pico-8 play session: hold → + tap 🅾, after a click and taps of 🅾, ❎, 🅾+❎, 🅾 in the second before t = 0

[t = 1 s] hold → ~1s, tap 🅾 ~2×
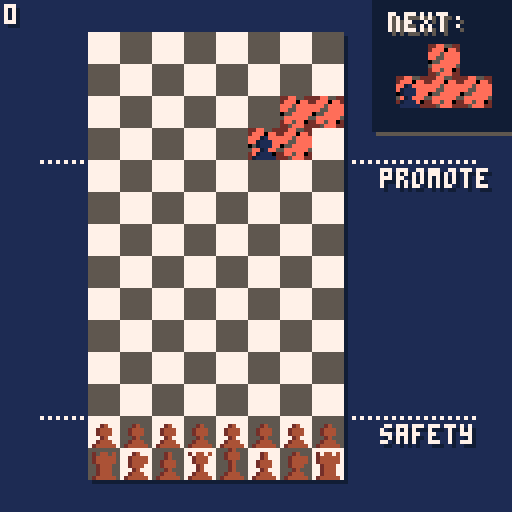
[t = 4 s] hold → ~4s, tap 🅾 ~7×
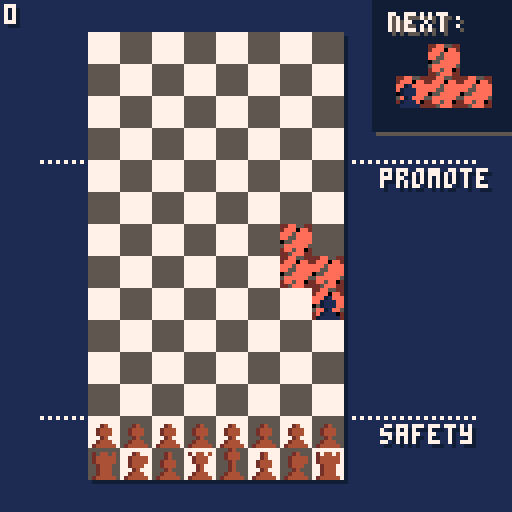
[t = 8 s] hold → ~8s, tap 🅾 ~14×
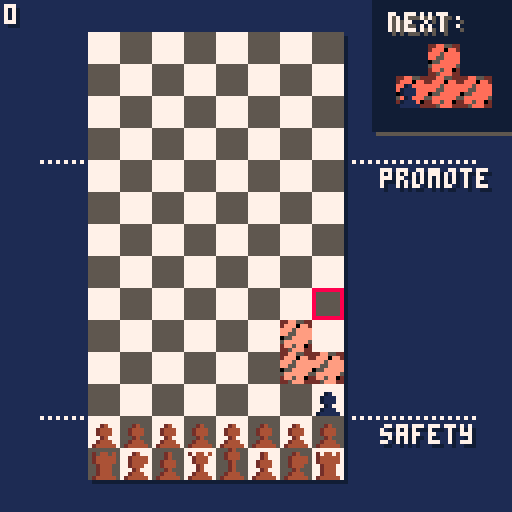

pico-8 cartridge
version 29
__lua__
-- tetrachess
-- by: ville111 (5.4.2020)
-- ver 1.0.2

input_❎ = false
input_❎_last_frame = false
input_🅾️ = false
input_⬅️ = false
input_⬅️_last_frame = false
input_➡️ = false
input_➡️_last_frame = false
input_⬆️ = false
input_⬆️_last_frame = false
input_⬇️ = false

grid_height = 16
grid_width = 8
grid_offset_x = -7+(128-8*grid_width)/3
grid = {}
current_tetrimino = {}

soft_drop = false
hard_dropping = false
timer = 0
freeze_frames = 0

move_interval = 4
freeze_delay = 0
max_freeze_delay = 20
fall_interval = 20

phase = "tetris"

king_alive = true
game_over = false

moved_piece = 0
start_x = -1
start_y = -1
target_x = -1
target_y = -1
animation_frames = 0
max_animation_frames = 15
max_freeze_frames = 15

enemy_movement_delay = 0
max_enemy_movement_delay = 20

line_numbers = {}

--pieces
-- 2 = pawn (sotilas)
-- 3 = knight (ratsu)
-- 4 = bishop (lahetti)
-- 5 = rook (torni)
-- 6 = king (kuningas)
-- 7 = queen (kuningatar)

selected_piece = {-1, -1}
reticle = {4, 11}
score = 0
promote_selection = 1
hiscore = 0
move_cooldown = 0

rubble = {}
rubble_counter = 0

bag = {}
second_bag = {}

function _init()
	cartdata("ville111_tetrachess")
	hiscore = dget(0)
	pal(14, 128+4, 1)
	pal(15, 128+1, 1)
	pal(13, 0, 1)
	pal(11, 128+14, 1)
	pal(12, 128+15, 1)
	for i=1,grid_width do
		grid[i] = {}
		for j=1,grid_height do
			--if((j%2==0 and i%2!=0) or (j%2!=0 and i%2==0)) then
				grid[i][j] = 0
			--else
			--	grid[i][j] = 1
			--end
		end
		
		--t = rnd({1,2,3,4,5,6,7})
		--e = rnd({8,9,10,11,12,13})
		--current_tetrimino = new_tetrimino(4, 3, t, e)
		
		bag = new_bag()
		second_bag = new_bag()
		current_tetrimino = bag[1]
	
	end
	
	-- 2 = pawn (sotilas)
	-- 3 = knight (ratsu)
	-- 4 = bishop (lahetti)
	-- 5 = rook (torni)
	-- 6 = king (kuningas)
	-- 7 = queen (kuningatar)
	for i=1,8 do
		grid[i][15] = 2
	end
	grid[1][16] = 5
	grid[2][16] = 3
	grid[3][16] = 4
	grid[4][16] = 7
	grid[5][16] = 6
	grid[6][16] = 4
	grid[7][16] = 3
	grid[8][16] = 5
	
	start_game = false
	
	selected_piece = {-1, -1}
	reticle = {4, 11}
	score = 0
	promote_selection = 1
	freeze_delay = max_freeze_delay	
	ghost_image = {-1, -1, 0}
end

function _update()	
	handle_inputs()
	if(freeze_frames > 0) then
		freeze_frames -= 1
		return
	end
	
	if(start_game == false) then
		if(btn(🅾️) and input_❎_last_frame == false) then
			start_game = true
		end
		return
	end
	
	if(game_over) then
		if(btn(❎)) then
			input_❎_last_frame = true
			reset_game()
		end
		return
	end
	
	update_rubble()
	
	if(phase == "tetris") then
		timer += 1
	
		if(btnp(⬅️)) then
			move_tetrimino(current_tetrimino, -1, 0)
			move_cooldown = 4
		elseif(input_⬅️) then
			if(move_cooldown > 0) then
				move_cooldown -= 1
			end
			if(move_cooldown == 0) then
				move_current_tetrimino(-1, 0)
			end
		end
		if(btnp(➡️)) then
			move_tetrimino(current_tetrimino, 1, 0)
			move_cooldown = 4
		elseif(input_➡️) then
			if(move_cooldown > 0) then
				move_cooldown -= 1
			end
			if(move_cooldown == 0) then
				move_current_tetrimino(1, 0)
			end
		end
		
		if(btnp(❎)) then
			rotate(-0.25)
		end
		if(btnp(🅾️)) then
			rotate(0.25)	
		end
		
		if(input_⬇️) then
			soft_drop = true
		else
			soft_drop = false
		end
		
		if(input_⬆️) then
			hard_drop()
			freeze_delay = 0
		end
		
		if(timer%fall_interval == 0 or (soft_drop == true)) then
			fall_tetrimino()
		end
		
		if(check_grounded()) then
			if(freeze_delay <= 0) then
				freeze_tetrimino()
				del(bag, bag[1])
				if(#bag == 0) then
					bag = second_bag
					second_bag = {}
				end
				current_tetrimino = bag[1]
				
				--t = rnd({1,2,3,4,5,6,7})
				--e = rnd({8,9,10,11,12,13})
				--current_tetrimino = new_tetrimino(4, 2, t, e)
				freeze_delay = max_freeze_delay
			else
				freeze_delay -= 1
			end
		end
		
		if(#bag == 3 and #second_bag == 0) then
			second_bag = new_bag()
		end
		delete_lines()
		
	elseif(phase == "chess") then
		if(btnp(➡️) and reticle[1] < grid_width) then
			reticle = {reticle[1]+1, reticle[2]}
		elseif(btnp(⬅️) and reticle[1] > 1) then
			reticle = {reticle[1]-1, reticle[2]}
		end
		if(btnp(⬇️) and reticle[2] < grid_height) then
			reticle = {reticle[1], reticle[2]+1}
		elseif(btnp(⬆️) and reticle[2] > 3) then
			reticle = {reticle[1], reticle[2]-1}
		end
		
		if(btnp(❎) and grid[reticle[1]][reticle[2]] >= 2 and grid[reticle[1]][reticle[2]] <= 7) then
			selected_piece = {reticle[1], reticle[2]}
		end
		if(selected_piece[1] != -1 and btnp(❎)) then
			move_chess_piece()
			enemy_movement_delay = max_enemy_movement_delay
		end
	elseif(phase == "promote") then
		if(btnp(⬆️) and promote_selection > 1) then
				promote_selection -= 1
		end
		if(btnp(⬇️) and promote_selection < 5) then
				promote_selection += 1
		end
		if(btnp(❎)) then
			-- the promotion
			grid[selected_piece[1]][selected_piece[2]] = promote_selection + 2
			phase = "enemy"
			enemy_movement_delay = max_enemy_movement_delay
			promote_selection = 1
			selected_piece = {-1, -1}
			_draw()
			freeze_frames = 15
		end
	elseif(phase == "enemy") then
		if(enemy_movement_delay > 0) then
			enemy_movement_delay -= 1
			return
		end
		enemy_movement()
		phase = "tetris"
	end
	
	loop_over_pieces()
	--update_rubble()
end

function _draw()
	if(freeze_frames > 0 and animation_frames == 0) then
		return
	end
	cls(1)
	
	
	if(start_game == true) then
		--safety line
		fillp(▥)
		color(7)
		line(10, 104, 118, 104, 7)
		line(10, 40, 118, 40, 7)
		fillp()
		print("promote", 96, 43, 15)
		print("promote", 95, 42, 7)
		print("safety", 96, 107, 15)
		print("safety", 95, 106, 7)
	end
	
	-- draw grid and pieces
	rect(grid_offset_x+9, 9, grid_offset_x+72, 120, 15)
	for i=1,grid_width do
		for j=3,grid_height do
			if((j%2==0 and i%2!=0) or (j%2!=0 and i%2==0)) then
				spr(0, grid_offset_x+i*8, j*8-16)
				--if(phase == "chess" and selected_piece[1]!=-1) then
				--	spr(32, grid_offset_x+i*8, j*8-16)
				--end
			else
				spr(1, grid_offset_x+i*8, j*8-16)
			end
			
			if(ghost_image[1] != -1 or ghost_image[2] != -1) then
				spr(ghost_image[3], grid_offset_x+ghost_image[1]*8, ghost_image[2]*8-16)
			end
			
			if(grid[i][j] != 0 and ((i!=target_x or j!=target_y) or animation_frames <= 0)) then
				spr(grid[i][j], grid_offset_x+i*8, j*8-16)
			end
		end
	end
	
	--print("next", 59, 57, 12)
		--ircfill(104, 18, 12, 6)
		--circ(104, 18, 12, 5)
		
		rectfill(94, 1, 129, 33, 5)
		rectfill(93, 0, 128, 32, 15)
		print("next: ", 98, 4, 5)
		print("next: ", 97, 3, 7)
		if(phase == "chess") then
			copy = copy_tetrimino(current_tetrimino)
		else
			if(#bag > 1) then
			copy = copy_tetrimino(bag[2])
			else
			 copy = copy_tetrimino(second_bag[1])
			end
		end
		for i=1,4 do
			--pset(36+2*current_tetrimino[i][1], 10+2*(current_tetrimino[i][2]-3), 13)
			--rectfill(102+5*(copy[i][1]-copy[5][1]), 32+5*(copy[i][2]-copy[5][2]-3), 102+5*(copy[i][1]-copy[5][1])+4, 32+5*(copy[i][2]-copy[5][2]-3)+4, copy.col)
			spr(15, 107+8*(copy[i][1]-copy[5][1]), 19+8*(copy[i][2]-copy[5][2]))
			spr(copy.enemy_piece[3], 106+8*(copy.enemy_piece[1]-copy[5][1]), 19+8*(copy.enemy_piece[2]-copy[5][2]))
		
		end
		
		--circfill(104, 46, 12, 6)
		--circ(104, 46, 12, 5)
		--[[
		if(#bag >= 3) then
			copy = copy_tetrimino(bag[3])
		elseif(#bag >= 2) then
			copy = copy_tetrimino(second_bag[1])
		elseif(#bag == 1) then
			copy = copy_tetrimino(second_bag[2])
		end
		
		for i=1,4 do
			--pset(36+2*current_tetrimino[i][1], 10+2*(current_tetrimino[i][2]-3), 13)
			--rectfill(102+5*(copy[i][1]-copy[5][1]), 60+5*(copy[i][2]-copy[5][2]-3), 102+5*(copy[i][1]-copy[5][1])+4, 60+5*(copy[i][2]-copy[5][2]-3)+4, copy.col)
			spr(15, 80+8*copy[i][1], 10+8*copy[i][2])
		end
		]]--
	
	if(freeze_frames > 0 and #line_numbers > 0) then
		h = freeze_frames/max_freeze_frames
		for i=1,#line_numbers do
			rectfill(grid_offset_x+8, 8*(line_numbers[i])-12-4*h, grid_offset_x+72, 8*(line_numbers[i])-12+4*h, 6)
		end
	elseif(freeze_frames == 0) then
		line_numbers = {}
	end	
	
	if(animation_frames > 0) then
		animation_frames -= 1
		dx = 8*(target_x-start_x)
		dy = 8*(target_y-start_y)
		
		a_minus = max_animation_frames - animation_frames
		
		--fillp(▒)
		ovalfill(grid_offset_x+(start_x+0.5)*8+((max_animation_frames-animation_frames)/max_animation_frames)*dx - 3, (start_y-1.5)*8+((max_animation_frames-animation_frames)/max_animation_frames)*dy -1.5, grid_offset_x+(start_x+0.5)*8+((max_animation_frames-animation_frames)/max_animation_frames)*dx + 3, (start_y-1.5)*8+((max_animation_frames-animation_frames)/max_animation_frames)*dy + 1.5, 1)
		
		--fillp()
		spr(moved_piece, grid_offset_x+start_x*8+((max_animation_frames-animation_frames)/max_animation_frames)*dx, (start_y-2)*8+((max_animation_frames-animation_frames)/max_animation_frames)*dy + (animation_frames - max_animation_frames/2)*(animation_frames - max_animation_frames/2)/4 - max_animation_frames)
		
		if(animation_frames == 1 and (start_x != -1 or start_y != -1)) then
			sfx(0)
		end
	else
		ghost_image = {-1, -1, 0}
		start_x = -1
		start_y = -1
		target_x = -1
		target_y = -1
		moved_piece = 0
	end
	
	if(start_game == true) then
		print(score, 2, 2, 15)
		print(score, 1, 1, 7)
	end
	
	if(freeze_frames > 0) then
		return
	end
	
	for i=1,#rubble do
		if(rubble[i].delay == 0) then
			spr(rubble[i].rubble_type, rubble[i].x, rubble[i].y)
		end
	end
	
	if(start_game == false) then
		rectfill(22, 30, 85, 92, 0)
		print("tetrachess", 34, 41, 5)
		print("tetrachess", 33, 40, 7)
		print("press 🅾️ to", 31, 60, 7)
		print("start game", 31, 66, 7)
		
		print("hiscore: "..hiscore, 31, 80)
		
		print("by: ville111", 2, 122)
		print("1.0.2", 108, 122)
		return
	end
	
	
	if(phase == "tetris") then
		-- draw falling tetrimino
		for i=1,4 do
			spr(15, grid_offset_x+8*current_tetrimino[i][1], 8*current_tetrimino[i][2]-16)
			--rect(grid_offset_x+8*current_tetrimino[i][1], 8*(current_tetrimino[i][2]), 8+grid_offset_x+8*current_tetrimino[i][1], 8+8*(current_tetrimino[i][2]), 10)
			spr(current_tetrimino.enemy_piece[3], grid_offset_x+8*current_tetrimino.enemy_piece[1], 8*current_tetrimino.enemy_piece[2]-16)
		end
	
	elseif(phase == "chess") then
		spr(16, grid_offset_x+8*reticle[1], 8*reticle[2]-16)
		
		spr(17, grid_offset_x+8*selected_piece[1], 8*selected_piece[2]-16)
	elseif(phase == "promote") then
		rectfill(50, 30, 80, 100, 0)
		print("promote", 52, 33, 7)
		for i=1,5 do
			spr(2+i, 60, 33+i*9)
		end
		rect(59, 33+promote_selection*9, 68, 41+promote_selection*9, 7)
	end
	
	if(game_over) then
		rectfill(22, 30, 85, 80, 0)
		print("game over", 35, 34, 7)
		print("press ❎ to", 31, 46, 7)
		print("continue", 31, 53, 7)
		
		print("hiscore: "..hiscore, 31, 66)
	end
	
	
	--print(score, 2, 2, 15)
	--print(score, 1, 1, 7)
	
	
	
	--print(current_tetrimino.enemy_piece[3], 10, 100)
	::end_of_draw::
end

function reset_game()
	king_alive = true
	game_over = false
	phase = "tetris"
	hiscore = dget(0)
	grid = {}
	for i=1,grid_width do
		grid[i] = {}
		for j=1,grid_height do
				grid[i][j] = 0
		end
		
		t = rnd({1,2,3,4,5,6,7})
		e = rnd({8,9,10,11,12,13})
		current_tetrimino = new_tetrimino(4, 3, t, e)
		
	end
	
	for i=1,8 do
		grid[i][15] = 2
	end
	grid[1][16] = 5
	grid[2][16] = 3
	grid[3][16] = 4
	grid[4][16] = 7
	grid[5][16] = 6
	grid[6][16] = 4
	grid[7][16] = 3
	grid[8][16] = 5
	
	start_game = false
	
	selected_piece = {-1, -1}
	reticle = {4, 11}
	score = 0
	promote_selection = 1
	freeze_delay = max_freeze_delay	
end

function restart_game()
	reset_game()
	start_game = true
end

menuitem(1, "restart", restart_game)
-->8
-- tetris logic
function new_bag()
	local temp_bag = {}
	available_pieces = {8, 8, 9, 10, 11, 12, 13}
	available_numbers = {1, 2, 3, 4, 5, 6, 7}
	for j=1,7 do
		nmb = rnd(available_numbers)
		pc = rnd(available_pieces)
		del(available_numbers, nmb)
		del(available_pieces, pc)
		--e = rnd({8,9,10,11,12,13})
		temp_bag[j] = new_tetrimino(4, 2, nmb, pc)
	end
	return temp_bag
end

function new_tetrimino(x, y, t, e)
	-- rng stuff
	local tetr_type = t
	local tetrimino = {}
	
	if(tetr_type == 1) then
		-- o
		tetrimino = {
	  {x, y},
	  {x+1, y},
	  {x, y+1},
	  {x+1, y+1},
	  {x+0.5, y+0.5},
	  tetr_type = 1,
	  enemy_piece = {x, y, e} //position x, y and finally the enemy type
	  } 
	elseif(tetr_type == 2) then
		-- i
		tetrimino = {
		 {x, y},
	  {x+1, y},
	  {x+2, y},
	  {x+3, y},
	  {x+1.5, y},
	  tetr_type = 2,
	  enemy_piece = {x, y, e} //position x, y and finally the enemy type
	  }
	elseif(tetr_type == 3) then
		-- s
		tetrimino = {
		 {x, y},
	  {x+1, y},
	  {x, y+1},
	  {x-1, y+1},
	  {x, y+0.5},
	  tetr_type = 3,
	  enemy_piece = {x, y, e} //position x, y and finally the enemy type
	  }
	elseif(tetr_type == 4) then
		-- z
		tetrimino = {
		 {x, y},
	  {x-1, y},
	  {x, y+1},
	  {x+1, y+1},
	  {x, y+0.5},
	  tetr_type = 4,
	  enemy_piece = {x, y, e} //position x, y and finally the enemy type
	  }
	elseif(tetr_type == 5) then
		-- t
		tetrimino = {
		 {x, y},
	  {x+1, y},
	  {x-1, y},
	  {x, y-1},
	  {x, y},
	  tetr_type = 5,
	  enemy_piece = {x, y, e} //position x, y and finally the enemy type
	  }
	elseif(tetr_type == 6) then
		-- l
		tetrimino = {
		 {x, y},
	  {x-1, y},
	  {x+1, y},
	  {x+1, y-1},
	  {x, y},
	  tetr_type = 6,
	  enemy_piece = {x, y, e} //position x, y and finally the enemy type
	  }
	elseif(tetr_type == 7) then
		-- j
		tetrimino = {
		 {x, y},
	  {x-1, y},
	  {x+1, y},
	  {x-1, y-1},
	  {x, y},
	  tetr_type = 7,
	  enemy_piece = {x, y, e} //position x, y and finally the enemy type
	  }
	end
	
	local tr = copy_tetrimino(tetrimino)
	tetrimino.enemy_piece = rnd({tr[1], tr[2], tr[3], tr[4]})
	tetrimino.enemy_piece[3] = e
	
	return tetrimino
end

function rotate(angle)
	if(current_tetrimino.tetr_type == 1) then
		local px = current_tetrimino[5][1]
		local py = current_tetrimino[5][2]
		current_tetrimino.enemy_piece = {round((current_tetrimino.enemy_piece[1]-px)*cos(angle)-(current_tetrimino.enemy_piece[2]-py)*sin(angle)+px), round((current_tetrimino.enemy_piece[1]-px)*sin(angle)+(current_tetrimino.enemy_piece[2]-py)*cos(angle)+py), current_tetrimino.enemy_piece[3]}
		return
	end
	
	local temp = {{0, 0}, {0, 0}, {0, 0}, {0, 0}, {0, 0}}
	local px = current_tetrimino[5][1]
	local py = current_tetrimino[5][2]
	
	for i=1,5 do
	 x = current_tetrimino[i][1]-px
	 y = current_tetrimino[i][2]-py
		
		temp[i][1] = round(x*cos(angle)-y*sin(angle)+px)
		temp[i][2] = round(x*sin(angle)+y*cos(angle)+py)
	end
		
	temp.tetr_type = current_tetrimino.tetr_type
	temp.enemy_piece = {round((current_tetrimino.enemy_piece[1]-px)*cos(angle)-(current_tetrimino.enemy_piece[2]-py)*sin(angle)+px), round((current_tetrimino.enemy_piece[1]-px)*sin(angle)+(current_tetrimino.enemy_piece[2]-py)*cos(angle)+py), current_tetrimino.enemy_piece[3]}
	
	
	intersects = check_intersection(temp)
	
	if(intersects == false) then
		current_tetrimino = temp
	elseif(intersects) then
		-- try if moving the piece left or right works
		copy = copy_tetrimino(temp)
		move_tetrimino(copy, -1, 0)
		inters = check_intersection(copy)
		if(inters == false) then
			current_tetrimino = copy
		elseif(inters == true) then
			copy = copy_tetrimino(temp)
			move_tetrimino(copy, 1, 0)
			inters = check_intersection(copy)
			if(inters == false) then
				current_tetrimino = copy
			elseif(inters == true) then
				copy = copy_tetrimino(temp)
				move_tetrimino(copy, -1, 1)
				inters = check_intersection(copy)
				if(inters == false) then
					current_tetrimino = copy
				elseif(inters == true) then
					copy = copy_tetrimino(temp)
					move_tetrimino(copy, 0, 1)
					inters = check_intersection(copy)
					if(inters == false) then
						current_tetrimino = copy
					elseif(inters == true) then
						copy = copy_tetrimino(temp)
						move_tetrimino(copy, 1, 1)
						inters = check_intersection(copy)
						if(inters == false) then
							current_tetrimino = copy
						elseif(inters == true) then
							copy = copy_tetrimino(temp)
							move_tetrimino(copy, -2, 0)
							inters = check_intersection(copy)
							if(inters == false) then
								current_tetrimino = copy
							elseif(inters == true) then
								copy = copy_tetrimino(temp)
								move_tetrimino(copy, 2, 0)
								inters = check_intersection(copy)
								if(inters == false) then
									current_tetrimino = copy
								end
							end
						end
					end
				end
			end
		end
	end
end

function round(x) 
	return flr(x+0.5)
end

function freeze_tetrimino()
	for i=1,4 do
		if(current_tetrimino[i][1]!=current_tetrimino.enemy_piece[1] or current_tetrimino[i][2]!=current_tetrimino.enemy_piece[2]) then
			grid[current_tetrimino[i][1]][current_tetrimino[i][2]] = 14
		else
			grid[current_tetrimino[i][1]][current_tetrimino[i][2]] = current_tetrimino.enemy_piece[3]
		end
	end
	
	phase = "chess"
end

function check_grounded()
	grounded = false
	
	for i=1,4 do
		if(current_tetrimino[i][2]+1 > grid_height or grid[current_tetrimino[i][1]][current_tetrimino[i][2]+1] != 0) then
			grounded = true
		end
	end
	return grounded
end

function move_current_tetrimino(dx, dy)
	allow_move = true
	
	if(soft_drop == false and hard_dropping == false and timer%move_interval != 0) then
		return false
	end
	
	for i=1,4 do
		if(current_tetrimino[i][1]+dx <= 0 or current_tetrimino[i][1]+dx > grid_width or current_tetrimino[i][2]+dy > grid_height or grid[current_tetrimino[i][1]+dx][current_tetrimino[i][2]+dy] != 0) then
			allow_move = false
		end
	end
	
	if(allow_move) then
		for i=1,5 do
			current_tetrimino[i][1] += dx
			current_tetrimino[i][2] += dy
		end
		current_tetrimino.enemy_piece[1] += dx
		current_tetrimino.enemy_piece[2] += dy
		
	end
	
	return allow_move
end

function move_tetrimino(tetr, dx, dy)
	allow_move = true
	
	for i=1,4 do
		if(tetr[i][1]+dx <= 0 or tetr[i][1]+dx > grid_width or tetr[i][2]+dy > grid_height or grid[tetr[i][1]+dx][tetr[i][2]+dy] != 0) then
			allow_move = false
		end
	end
	
	if(allow_move) then
		for i=1,5 do
			tetr[i][1] += dx
			tetr[i][2] += dy
		end
		tetr.enemy_piece[1] += dx
		tetr.enemy_piece[2] += dy
	end
	
	return allow_move
end

function copy_tetrimino(tetr)
	-- make a copy of tetrimino
	temp = {}
	for i=1,5 do
		k1 = tetr[i][1]
		k2 = tetr[i][2]
	 temp[i] = {k1, k2}
	end
	
	temp.tetr_type = tetr.tetr_type
	temp.enemy_piece = {tetr.enemy_piece[1],tetr.enemy_piece[2],tetr.enemy_piece[3]} 
	
	return temp
end

function check_intersection(tetr)
	intersects = false
	for i=1,4 do
	 if(tetr[i][1] > 0 and tetr[i][1] <= grid_width and tetr[i][2] <= grid_height) then
	 	if(grid[tetr[i][1]][tetr[i][2]] != 0) then
				intersects = true
			end
	 else
	 	intersects = true
	 end
	end
	
	return intersects
end

--[[
function reset_position(tetr, x, y)
	e = tetr.enemy_piece[3]

	if(tetr.tetr_type == 1) then
		-- o
		tetr = {
	  {x, y},
	  {x+1, y},
	  {x, y+1},
	  {x+1, y+1},
	  {x+0.5, y+0.5},
	  tetr_type = 1,
	  enemy_piece = {x, y, e} //position x, y and finally the enemy type
	  }
	elseif(tetr.tetr_type == 2) then
		-- i
		tetr = {
		 {x, y},
	  {x+1, y},
	  {x+2, y},
	  {x+3, y},
	  {x+1.5, y},
	  tetr_type = 2,
	  enemy_piece = {x, y, e} //position x, y and finally the enemy type
	  }
	elseif(tetr.tetr_type == 3) then
		-- s
		tetr = {
		 {x, y},
	  {x+1, y},
	  {x, y+1},
	  {x-1, y+1},
	  {x, y+0.5},
	  tetr_type = 3,
	  enemy_piece = {x, y, e} //position x, y and finally the enemy type
	  }
	elseif(tetr.tetr_type == 4) then
		-- z
		tetr = {
		 {x, y},
	  {x-1, y},
	  {x, y+1},
	  {x+1, y+1},
	  {x, y+0.5},
	  tetr_type = 4,
	  enemy_piece = {x, y, e} //position x, y and finally the enemy type
	  }
	elseif(tetr.tetr_type == 5) then
		-- t
		tetr = {
		 {x, y},
	  {x+1, y},
	  {x-1, y},
	  {x, y-1},
	  {x, y},
	  tetr_type = 5,
	  enemy_piece = {x, y, e} //position x, y and finally the enemy type
	  }
	elseif(tetr.tetr_type == 6) then
		-- l
		tetr = {
		 {x, y},
	  {x-1, y},
	  {x+1, y},
	  {x+1, y-1},
	  {x, y},
	  tetr_type = 6,
	  enemy_piece = {x, y, e} //position x, y and finally the enemy type
	  }
	elseif(tetr.tetr_type == 7) then
		-- j
		tetr = {
		 {x, y},
	  {x-1, y},
	  {x+1, y},
	  {x-1, y-1},
	  {x, y},
	  tetr_type = 7,
	  enemy_piece = {x, y, e} //position x, y and finally the enemy type
	  }
	end
	
	return tetr
end
]]--

function fall_tetrimino()
	allow_move = true
	
	for i=1,4 do
		if(current_tetrimino[i][2]+1 > grid_height or grid[current_tetrimino[i][1]][current_tetrimino[i][2]+1] != 0) then
			allow_move = false
		end
	end
	
	if(allow_move) then
		for i=1,5 do
			current_tetrimino[i][2] += 1
		end
		current_tetrimino.enemy_piece[2] += 1
	end
	
	return allow_move
end

function delete_lines()
	lines_deleted = 0
	line_numbers = {}
	
	for j=3,grid_height-2 do
		all_slots_taken = true
		for i=1,grid_width do
			if(grid[i][j]==0) then
				all_slots_taken = false
				break 
			end
		end
		if(all_slots_taken) then
			delete_line(j, true)
			lines_deleted += 1
		end
	end
	
	--for i=1,#line_numbers do
	--	rectfill(grid_offset_x+8, 8*(line_numbers[i])-16, grid_offset_x+72, 8*(line_numbers[i])-8, 6)
	--	freeze_frames = 15
	--	_draw()
	--end
end

function delete_line(j, woosh)
	add(line_numbers, j)
	chess_score = 0
	
	for i=1,grid_width do
		if(grid[i][j] == 8) then
			chess_score += 1
		elseif(grid[i][j] == 9) then
			chess_score += 2
		elseif(grid[i][j] == 10) then
			chess_score += 3
		elseif(grid[i][j] == 11) then
			chess_score += 3
		elseif(grid[i][j] == 12) then
			chess_score += 4
		elseif(grid[i][j] == 13) then
			chess_score += 4
		end
		grid[i][j] = 0
	end
	
	for i=1,grid_width do
		for k=j,3,-1 do
			grid[i][k] = grid[i][k-1]
		end
	end
	
	if(woosh == true) then
		freeze_frames = 15
		animation_frames = 15
		h = freeze_frames/max_freeze_frames
		rectfill(grid_offset_x+8, 8*(j)-12-4*h, grid_offset_x+72, 8*(j)-12+4*h, 6)
		sfx(1)
	end
	
	score += chess_score
end

-->8
function handle_inputs()
	-- input handling
	if(btn(❎) or btnp(❎)) then
		input_❎ = true
		if(input_❎_last_frame == true) then
			input_❎ = false
		end
		input_❎_last_frame = true
	else
		input_❎ = false
		if(input_❎_last_frame == true) then
			input_❎_last_frame = false
		end
	end
	if(btn(🅾️) or btnp(🅾️)) then
		input_🅾️ = true
		if(input_🅾️_last_frame == true) then
			input_🅾️ = false
		end
		input_🅾️_last_frame = true
	else
		input_🅾️ = false
		if(input_🅾️_last_frame == true) then
			input_🅾️_last_frame = false
		end
	end

	if(btn(⬅️)) then
		input_⬅️ = true
	else
		input_⬅️ = false
	end
	if(btn(➡️)) then
		input_➡️ = true
	else
		input_➡️ = false
	end

	if(btn(⬆️)) then
		input_⬆️ = true
		if(input_⬆️_last_frame == true) then
			input_⬆️ = false
		end
		input_⬆️_last_frame = true
	else
		input_⬆️ = false
		if(input_⬆️_last_frame == true) then
			input_⬆️_last_frame = false
		end
	end
	if(btn(⬇️)) then
		input_⬇️ = true
	else
		input_⬇️ = false
	end
end

function hard_drop()
 hard_dropping = true
	moved = true
	while(moved == true) do
		moved = move_current_tetrimino(0, 1)
	end
	hard_dropping = false
	_draw()
end
-->8
-- chess logic

function move_chess_piece()	
	local piece = grid[selected_piece[1]][selected_piece[2]]
	local eating = true
	local legal_move = true
	local sp = selected_piece
	local val = grid[reticle[1]][reticle[2]]
	if(piece < 2 or piece > 7) then
		return
	end

	if(val < 8 or val > 14) then
		eating = false -- move is used for moving only
	end
	
	move = false
	
	if(piece == 2) then
		if(selected_piece[2] == 15) then
			if(eating and (reticle[1] == sp[1]-1 or reticle[1] == sp[1]+1) and reticle[2] == sp[2]-1) then
				move = true
			elseif(eating == false and reticle[1] == sp[1] and (reticle[2] == sp[2] - 1 or reticle[2] == sp[2] - 2) and grid[reticle[1]][reticle[2]] == 0) then
				move = true
			end
		else
			if(eating and (reticle[1] == sp[1]-1 or reticle[1] == sp[1]+1) and reticle[2] == sp[2]-1) then
				move = true
			elseif(eating == false and reticle[1] == sp[1] and reticle[2] == sp[2] - 1 and grid[reticle[1]][reticle[2]] == 0) then
				move = true
			end
		end
	elseif(piece == 3) then
		if((reticle[1] == sp[1]-1 and reticle[2] == sp[2]-2)
		or (reticle[1] == sp[1]+1 and reticle[2] == sp[2]-2)
		or (reticle[1] == sp[1]-2 and reticle[2] == sp[2]-1)
		or (reticle[1] == sp[1]+2 and reticle[2] == sp[2]-1)
		or (reticle[1] == sp[1]+1 and reticle[2] == sp[2]+2)
		or (reticle[1] == sp[1]-1 and reticle[2] == sp[2]+2)
		or (reticle[1] == sp[1]+2 and reticle[2] == sp[2]+1)
		or (reticle[1] == sp[1]-2 and reticle[2] == sp[2]+1)) then
			
			if((val >= 8 and val <= 14) or val == 0) then
				move = true
			end
		end
	elseif(piece == 4) then
		if((reticle[1] == sp[1] and reticle[2] == sp[2]) or abs(reticle[1]-sp[1]) != abs(reticle[2]-sp[2])) then
			return
		end
		free = true
		
		for i=1,abs(reticle[1]-sp[1])-1 do
			local val2 = grid[sp[1]+i*sgn(reticle[1]-sp[1])][sp[2]+i*sgn(reticle[2]-sp[2])]
			if(val2 != 0) then
				free = false
			end
		end
		
		if(free == true and (eating == true or val == 0)) then
			move = true
		end
	elseif(piece == 5) then
		if((reticle[1] == sp[1] and reticle[2] == sp[2]) or (abs(reticle[1]-sp[1]) != 0 and abs(reticle[2]-sp[2])!=0)) then
			return
		end
		free = true
		
		if(reticle[1]-sp[1] != 0) then
			for i=1,abs(reticle[1]-sp[1])-1 do
				local val2 = grid[sp[1]+i*sgn(reticle[1]-sp[1])][sp[2]]
				if(val2 != 0) then
					free = false
				end
			end
		elseif(reticle[2]-sp[2] != 0) then
			for i=1,abs(reticle[2]-sp[2])-1 do
				local val2 = grid[sp[1]][sp[2]+i*sgn(reticle[2]-sp[2])]
				if(val2 != 0) then
					free = false
				end
			end
		end
		
		if(free == true and (eating == true or val == 0)) then
			move = true
		end
	elseif(piece == 6) then
	 if(reticle[1] == sp[1] and reticle[2] == sp[2]-1)
	 or(reticle[1] == sp[1]-1 and reticle[2] == sp[2]-1)
		or(reticle[1] == sp[1]+1 and reticle[2] == sp[2]-1)
		or(reticle[1] == sp[1]-1 and reticle[2] == sp[2])
		or(reticle[1] == sp[1]+1 and reticle[2] == sp[2])
		or(reticle[1] == sp[1] and reticle[2] == sp[2]+1)
	 or(reticle[1] == sp[1]-1 and reticle[2] == sp[2]+1)
		or(reticle[1] == sp[1]+1 and reticle[2] == sp[2]+1) then
			if((val >= 8 and val <= 14) or val==0) then
				move = true
			end
		end
	elseif(piece == 7) then
		if(reticle[1] == sp[1] and reticle[2] == sp[2]) then
			return
		end
		
		free = true
		
		if(reticle[1]-sp[1] != 0 and (reticle[2]-sp[2] == 0)) then
			for i=1,abs(reticle[1]-sp[1])-1 do
				local val2 = grid[sp[1]+i*sgn(reticle[1]-sp[1])][sp[2]]
				if(val2 != 0) then
					free = false
				end
			end
		elseif(reticle[2]-sp[2] != 0 and (reticle[1]-sp[1] == 0)) then
			for i=1,abs(reticle[2]-sp[2])-1 do
				local val3 = grid[sp[1]][sp[2]+i*sgn(reticle[2]-sp[2])]
				if(val3 != 0) then
					free = false
				end
			end
		elseif(abs(reticle[1]-sp[1]) == abs(reticle[2]-sp[2])) then
			for i=1,abs(reticle[1]-sp[1])-1 do
				local val4 = grid[sp[1]+i*sgn(reticle[1]-sp[1])][sp[2]+i*sgn(reticle[2]-sp[2])]
				if(val4 != 0) then
					free = false
				end
			end
		else
			free = false
		end
		
		if(free == true and (eating == true or val == 0)) then
			move = true
		end
	end
	
	if(move == true) then
		grid[selected_piece[1]][selected_piece[2]] = 0
		grid[reticle[1]][reticle[2]] = piece
		
		animation_frames = max_animation_frames
		start_x = selected_piece[1]
		start_y = selected_piece[2]
		target_x = reticle[1]
		target_y = reticle[2]
		moved_piece = piece
		
		if(eating == true) then
			for i=1,4 do
				if(val == 14) then
					new_rubble(grid_offset_x+reticle[1]*8, reticle[2]*8-16, "ground", 0)
				else
					new_rubble(grid_offset_x+reticle[1]*8, reticle[2]*8-16, "enemy", 0)			
				end
			end
			ghost_image = {reticle[1], reticle[2], val}
	
			if(val == 8) then
				score += 1
			elseif(val == 9) then
				score += 2
			elseif(val == 10) then
				score += 3
			elseif(val == 11) then
				score += 3
			elseif(val == 12) then
				score += 4
			elseif(val == 13) then
				score += 4
			end
		end	
		
		delete_lines()
		if(piece == 2 and reticle[2] < 7) then
			phase = "promote"
			selected_piece = {reticle[1], reticle[2]}
		else
			phase = "enemy"
			selected_piece = {-1, -1}
			_draw()
			freeze_frames = 15
		end
	end
end

function loop_over_pieces()
	king_alive = false
	top_rows_free = true
	first_piece_found = false
	first_piece_line = 15
	
	for j=2,grid_height do
	 if(first_piece_found and j > first_piece_line) then
	 	all_empty = true 
	 end
	 
		for i=1,grid_width do
			if(grid[i][j] == 6) then
				king_alive = true
			end
			if(j == 2 and grid[i][j] != 0) then
				game_over = true
				if(score > hiscore) then
					hiscore = score
					dset(0, score)
				end
			end
			
			if(grid[i][j] != 0) then
				all_empty = false
			end
			
			if(first_piece_found == false and grid[i][j] != 0) then
				first_piece_found = true
				first_piece_line = j
			end
		end
		if(all_empty) then
			delete_line(j, false)
		end
		
	end
	
	if(king_alive == false) then
		game_over = true
		if(score > hiscore) then
			hiscore = score
			dset(0, score)
		end
	end
end

function enemy_movement()
	local enemies = {}
	
	for j=3,grid_height do
		for i=1,grid_width do
			local val = grid[i][j]
			
			if(val >= 8 and val <= 13) then
				add(enemies, {val, i, j})
			end
		end
	end
	
	shuffle(enemies)
	for k=1,#enemies do
	 if(enemy_move(enemies[k][1], enemies[k][2], enemies[k][3])) then
			animation_frames = max_animation_frames
			moved_piece = enemies[k][1]
			start_x = enemies[k][2]
			start_y = enemies[k][3]
			return true
		end
	end
	
	return false
end

function enemy_move(pc, x, y)
	-- all of the pieces follow similar
	-- structure:
	-- first, they attempt to eat
	-- player's pieces if possible
	-- if not, then they will
	-- try to eat anything (garbageblocks)
	-- if this fails, they attempt
	-- to move
	
	if(pc == 8) then
			if(legal_eat_pieces(x+1, y+1)) then
				enemy_moves(pc, x, y, x+1, y+1)
				return true
			elseif(legal_eat_pieces(x-1, y+1)) then
				enemy_moves(pc, x, y, x-1, y+1)
				return true
			elseif(legal_eat(x+1, y+1)) then
				enemy_moves(pc, x, y, x+1, y+1)
				return true
			elseif(legal_eat(x-1, y+1)) then
				enemy_moves(pc, x, y, x-1, y+1)
				return true
			elseif(legal_empty(x, y+1)) then
				enemy_moves(pc, x, y, x, y+1)
				return true
			end
	elseif(pc == 9) then
		if(legal_eat_pieces(x-1,y+2)) then
			enemy_moves(pc, x, y, x-1, y+2)
			return true
		elseif(legal_eat_pieces(x+1,y+2)) then
			enemy_moves(pc, x, y, x+1, y+2)
			return true
		elseif(legal_eat_pieces(x-2,y+1)) then
			enemy_moves(pc, x, y, x-2, y+1)
			return true
		elseif(legal_eat_pieces(x+2,y+1)) then
			enemy_moves(pc, x, y, x+2, y+1)
			return true
		elseif(legal_eat_pieces(x-1,y-2)) then
			enemy_moves(pc, x, y, x-1, y-2)
			return true
		elseif(legal_eat_pieces(x+1,y-2)) then
			enemy_moves(pc, x, y, x+1, y-2)
			return true
		elseif(legal_eat_pieces(x-2,y-1)) then
			enemy_moves(pc, x, y, x-2, y-1)
			return true
		elseif(legal_eat_pieces(x+2,y-1)) then
			enemy_moves(pc, x, y, x+2, y-1)
			return true
		elseif(legal_eat(x-1,y+2)) then
			enemy_moves(pc, x, y, x-1, y+2)
			return true
		elseif(legal_eat(x+1,y+2)) then
			enemy_moves(pc, x, y, x+1, y+2)
			return true
		elseif(legal_eat(x-2,y+1)) then
			enemy_moves(pc, x, y, x-2, y+1)
			return true
		elseif(legal_eat(x+2,y+1)) then
			enemy_moves(pc, x, y, x+2, y+1)
			return true
		elseif(legal_eat(x-1,y-2)) then
			enemy_moves(pc, x, y, x-1, y-2)
			return true
		elseif(legal_eat(x+1,y-2)) then
			enemy_moves(pc, x, y, x+1, y-2)
			return true
		elseif(legal_eat(x-2,y-1)) then
			enemy_moves(pc, x, y, x-2, y-1)
			return true
		elseif(legal_eat(x+2,y-1)) then
			enemy_moves(pc, x, y, x+2, y-1)
			return true
		end

		if(legal_move(x-1,y+2)) then
			enemy_moves(pc, x, y, x-1, y+2)
			return true
		elseif(legal_move(x+1,y+2)) then
			enemy_moves(pc, x, y, x+1, y+2)
			return true
		elseif(legal_move(x-2,y+1)) then
			enemy_moves(pc, x, y, x-2, y+1)
			return true
		elseif(legal_move(x+2,y+1)) then
			enemy_moves(pc, x, y, x+2, y+1)
			return true
		elseif(legal_move(x-1,y-2)) then
			enemy_moves(pc, x, y, x-1, y-2)
			return true
		elseif(legal_move(x+1,y-2)) then
			enemy_moves(pc, x, y, x+1, y-2)
			return true
		elseif(legal_move(x-2,y-1)) then
			enemy_moves(pc, x, y, x-2, y-1)
			return true
		elseif(legal_move(x+2,y-1)) then
			enemy_moves(pc, x, y, x+2, y-1)
			return true
		end
	elseif(pc == 10) then
		min_dist = 0
		
		::bishop_loop::
		
		-- down right
		max_dist = 0
		for i=1,8 do
			if(legal_empty(x+i, y+i)) then
				max_dist +=1
			else
				break
			end
		end
		if(max_dist > min_dist) then
			if(legal_eat(x+(max_dist+1), y+(max_dist+1))) then
				enemy_moves(pc, x, y, x+(max_dist+1), y+(max_dist+1))
				return true
			end
		end
		-- down left
		max_dist = 0
		for i=1,8 do
			if(legal_empty(x-i, y+i)) then
				max_dist +=1
			else
				break
			end
		end
		if(max_dist > min_dist) then
			if(legal_eat(x-(max_dist+1), y+(max_dist+1))) then
				enemy_moves(pc, x, y, x-(max_dist+1), y+(max_dist+1))
				return true
			end
		end
		-- up right
		max_dist = 0
		for i=1,8 do
			if(legal_empty(x+i, y-i)) then
				max_dist +=1
			else
				break
			end
		end
		if(max_dist > min_dist) then
			if(legal_eat(x+(max_dist+1), y-(max_dist+1))) then
				enemy_moves(pc, x, y, x+(max_dist+1), y-(max_dist+1))
				
				return true
			end
		end
		-- up left
		max_dist = 0
		for i=1,8 do
			if(legal_empty(x-i, y-i)) then
				max_dist +=1
			else
				break
			end
		end
		if(max_dist > min_dist) then
			if(legal_eat(x-(max_dist-1), y-(max_dist+1))) then
				enemy_moves(pc, x, y, x-(max_dist+1), y-(max_dist+1))
				
				return true
			end
		end
		
		if(min_dist == 0) then
			min_dist = -1
			goto bishop_loop
		end
	elseif(pc == 11) then
		min_dist = 0
		
		::rook_loop::
		
		-- down
		max_dist = 0
		for i=1,8 do
			if(legal_empty(x, y+i)) then
				max_dist +=1
			else
				break
			end
		end
		if(max_dist > min_dist) then
			if(legal_eat(x, y+(max_dist+1))) then
				enemy_moves(pc, x, y, x, y+(max_dist+1))
				
				return true
			end
		end
		-- left
		max_dist = 0
		for i=1,8 do
			if(legal_empty(x-i, y)) then
				max_dist +=1
			else
				break
			end
		end
		if(max_dist > min_dist) then
			if(legal_eat(x-(max_dist+1), y)) then
				enemy_moves(pc, x, y, x-(max_dist+1), y)
				
				return true
			end
		end
		-- right
		max_dist = 0
		for i=1,8 do
			if(legal_empty(x+i, y)) then
				max_dist +=1
			else
				break
			end
		end
		if(max_dist > min_dist) then
			if(legal_eat(x+(max_dist+1), y)) then
				enemy_moves(pc, x, y, x+(max_dist+1), y)
				
				return true
			end
		end
		-- up
		max_dist = 0
		for i=1,8 do
			if(legal_empty(x, y-i)) then
				max_dist +=1
			else
				break
			end
		end
		if(max_dist > min_dist) then
			if(legal_eat(x, y-(max_dist+1))) then
				enemy_moves(pc, x, y, x, y-(max_dist+1))
				
				return true
			end
		end
		
		if(min_dist == 0) then
			min_dist = -1
			goto rook_loop
		end
		
	elseif(pc == 12) then
	 if(legal_eat(x-1,y)) then
	 	enemy_moves(pc, x, y, x-1, y)
			return true
	 elseif(legal_eat(x+1,y)) then
	 	enemy_moves(pc, x, y, x+1, y)
			
			return true
	 elseif(legal_eat(x-1,y+1)) then
	 	enemy_moves(pc, x, y, x-1, y+1)
			
			return true
	 elseif(legal_eat(x+1,y+1)) then
	 	enemy_moves(pc, x, y, x+1, y+1)
			
			return true
	 elseif(legal_eat(x,y+1)) then
	 	enemy_moves(pc, x, y, x, y+1)
			
			return true
	 elseif(legal_eat(x,y-1)) then
	 	enemy_moves(pc, x, y, x, y-1)
			
			return true
	 elseif(legal_eat(x-1,y-1)) then
	 	enemy_moves(pc, x, y, x-1, y-1)
			
			return true
	 elseif(legal_eat(x+1,y-1)) then
			enemy_moves(pc, x, y, x+1, y-1)
			
			return true
		elseif(legal_move(x-1,y)) then
	 	enemy_moves(pc, x, y, x-1, y)
			
			return true
	 elseif(legal_move(x+1,y)) then
	 	enemy_moves(pc, x, y, x+1, y)
			
			return true
	 elseif(legal_move(x-1,y+1)) then
	 	enemy_moves(pc, x, y, x-1, y+1)
			
			return true
	 elseif(legal_move(x+1,y+1)) then
	 	enemy_moves(pc, x, y, x+1, y+1)
			
			return true
	 elseif(legal_move(x,y+1)) then
	 	enemy_moves(pc, x, y, x, y+1)
			
			return true
	 elseif(legal_move(x,y-1)) then
	 	enemy_moves(pc, x, y, x, y-1)
			
			return true
	 elseif(legal_move(x-1,y-1)) then
	 	enemy_moves(pc, x, y, x-1, y-1)
			
			return true
	 elseif(legal_move(x+1,y-1)) then
			enemy_moves(pc, x, y, x+1, y-1)
			
			return true
		end
	elseif(pc == 13) then
		min_dist = 0
			
		::queen_loop::
		
		-- down right
		max_dist = 0
		for i=1,8 do
			if(legal_empty(x+i, y+i)) then
				max_dist +=1
			else
				break
			end
		end
		if(max_dist > min_dist) then
			if(legal_eat(x+(max_dist+1), y+(max_dist+1))) then
				enemy_moves(pc, x, y, x+(max_dist+1), y+(max_dist+1))
			
				return true
			end
		end
		-- down left
		max_dist = 0
		for i=1,8 do
			if(legal_empty(x-i, y+i)) then
				max_dist +=1
			else
				break
			end
		end
		if(max_dist > min_dist) then
			if(legal_eat(x-(max_dist+1), y+(max_dist+1))) then
				enemy_moves(pc, x, y, x-(max_dist+1), y+(max_dist+1))
				return true
			end
		end
		-- up right
		max_dist = 0
		for i=1,8 do
			if(legal_empty(x+i, y-i)) then
				max_dist +=1
			else
				break
			end
		end
		if(max_dist > min_dist) then
			if(legal_eat(x+(max_dist+1), y-(max_dist+1))) then
				enemy_moves(pc, x, y, x+(max_dist+1), y-(max_dist+1))
				return true
			end
		end
		-- up left
		max_dist = 0
		for i=1,8 do
			if(legal_empty(x-i, y-i)) then
				max_dist +=1
			else
				break
			end
		end
		if(max_dist > min_dist) then
			if(legal_eat(x-(max_dist+1), y-(max_dist+1))) then
				enemy_moves(pc, x, y, x-(max_dist+1), y-(max_dist+1))
				return true
			end
		end
		-- down
		max_dist = 0
		for i=1,8 do
			if(legal_empty(x, y+i)) then
				max_dist +=1
			else
				break
			end
		end
		if(max_dist > min_dist) then
			if(legal_eat(x, y+(max_dist+1))) then
				enemy_moves(pc, x, y, x, y+(max_dist+1))
				return true
			end
		end
		-- left
		max_dist = 0
		for i=1,8 do
			if(legal_empty(x-i, y)) then
				max_dist +=1
			else
				break
			end
		end
		if(max_dist > min_dist) then
			if(legal_eat(x-(max_dist+1), y)) then
				enemy_moves(pc, x, y, x-(max_dist+1), y)
				return true
			end
		end
		-- right
		max_dist = 0
		for i=1,8 do
			if(legal_empty(x+i, y)) then
				max_dist +=1
			else
				break
			end
		end
		if(max_dist > min_dist) then
			if(legal_eat(x+(max_dist+1), y)) then
				enemy_moves(pc, x, y, x+(max_dist+1), y)
				return true
			end
		end
		-- up
		max_dist = 0
		for i=1,8 do
			if(legal_empty(x, y-i)) then
				max_dist +=1
			else
				break
			end
		end
		if(max_dist > min_dist) then
			if(legal_eat(x, y-(max_dist+1))) then
				enemy_moves(pc, x, y, x, y-(max_dist+1))
				return true
			end
		end
	
		if(min_dist == 0) then
			min_dist = -1
			goto queen_loop
		end
	end
	
	return false
end

-- for enemy
function legal_eat(x, y)
	if((x > 0 and y>2 and x <= grid_width and y<= grid_height) and ((grid[x][y] >= 2 and grid[x][y]<=7) or grid[x][y]==14)) then
		return true
	else
		return false
	end
end

function legal_eat_pieces(x,y)
	if((x > 0 and y>2 and x <= grid_width and y<= grid_height) and ((grid[x][y] >= 2 and grid[x][y]<=7))) then
		return true
	else
		return false
	end
end

function legal_empty(x,y)
	if((x > 0 and y>2 and x <= grid_width and y<= grid_height) and grid[x][y]==0) then
		return true
	else
		return false
	end
end

function legal_move(x,y)
	if((x > 0 and y>2 and x <= grid_width and y<= grid_height) and ((grid[x][y] >= 2 and grid[x][y]<=7) or grid[x][y]==14 or grid[x][y]==0)) then
		return true
	else
		return false
	end
end

-- by @kittenm4ster
function shuffle(t)
  -- do a fisher-yates shuffle
  for i = #t, 1, -1 do
    local j = flr(rnd(i)) + 1
    t[i], t[j] = t[j], t[i]
  end
end

function enemy_moves(p, x, y, tx, ty)
	if(tx > grid_width or tx <= 0 or ty>grid_height or ty <= 0) then
		return
	end
	
	if(grid[tx][ty] >= 2 and grid[tx][ty] <= 7) then
		for i=1,4 do 
			new_rubble(grid_offset_x+tx*8, ty*8-16, "player", 15)
		end
	elseif(grid[tx][ty] == 14) then
		for i=1,4 do 
			new_rubble(grid_offset_x+tx*8, ty*8-16, "ground", 15)
		end
	end
	ghost_image = {tx, ty, grid[tx][ty]}
	grid[x][y] = 0
	grid[tx][ty] = p
	target_x = tx
	target_y = ty
end


-->8
function new_rubble(x, y, typ, delay)
	rb_type = 0
	if(typ == "enemy") then
		rb_type = rnd({52, 53, 54})
	elseif(typ == "player") then
		rb_type = rnd({36, 37, 38})
	else
		rb_type = rnd({39, 40, 41})
	end
	
	local rub = {
		x = x,
		y = y,
		rubble_type = rb_type,
		speed_x = rnd(2)-1,
		speed_y = rnd(2)-1,
		lifecounter = 10,
		delay = delay
	}
	
	add(rubble, rub)
end

function update_rubble()
	tbd_rubble = {}
	for i=1,#rubble do
		if(rubble[i].delay <= 0) then
			rubble[i].x += rubble[i].speed_x
			rubble[i].y += rubble[i].speed_y
			rubble[i].speed_y += 0.05
			rubble[i].lifecounter -= 1
		end
		
		if(rubble[i].delay > 0) then
			rubble[i].delay -= 1
		elseif(rubble[i].lifecounter <= 0) then
			add(tbd_rubble, i)
		end
	end
	
	for i=1,#tbd_rubble do
		del(rubble, rubble[tbd_rubble[i]])
	end
	

end
__gfx__
555555557777777700000000000000000000000000000000000e40000000000000000000000000000000000000000000000f100000000000eecc55eeeebb55ee
555555557777777700000000000e4000000e40000e04404000e444000e04404000000000000f1000000f10000f01101000f111000f011010ecccdcceebbbdbbe
5555555577777777000e400000e44440000e40000e44444000e4440000e44400000f100000f11110000f10000f11111000f1110000f11100ccc5ccccbbb5bbbb
555555557777777700e4440000e4444000e444000e444440000e400000e4440000f1110000f1111000f111000f111110000f100000f11100cc55ccccbb55bbbb
555555557777777700e4440000e4440000e4440000e44400000e4000000e400000f1110000f1110000f1110000f11100000f1000000f1000d55cccccd55bbbbb
5555555577777777000e4000000e4000000e400000e44400000e4000000e4000000f1000000f1000000f100000f11100000f1000000f10005cccccc55bbbbbb5
555555557777777700e4440000e4440000e4440000e4440000e4440000e4440000f1110000f1110000f1110000f1110000f1110000f11100ecc5ccdeebb5bbde
55555555777777770e4444400e4444400e4444400e4444400e4444400e4444400f1111100f1111100f1111100f1111100f1111100f111110ee5ccceeee5bbbee
88888888999999990000000000000000000000000000000000000000000000000000000000000000000000000000000000000000000000007677667765665566
8000000890000009000000000000000000000000000000000000000000000000000000000000000000000000000000000000000000000000677757775666d666
80000008900000090000000000000000000000000000000000000000000000000000000000000000000000000000000000000000000000007776777766656666
80000008900000090000000000000000000000000000000000000000000000000000000000000000000000000000000000000000000000007766777766556666
800000089000000900000000000000000000000000000000000000000000000000000000000000000000000000000000000000000000000056677777d5566666
80000008900000090000000000000000000000000000000000000000000000000000000000000000000000000000000000000000000000006777777656666665
800000089000000900000000000000000000000000000000000000000000000000000000000000000000000000000000000000000000000077767756666566d5
88888888999999990000000000000000000000000000000000000000000000000000000000000000000000000000000000000000000000007767776766566656
888888887777667744444444444ee444000000000000000000000000000000000000000000000000555576755555767500000000000000005555767500000000
888888887776677744eeee4444eeee44000000000000000000000000000000000000000000000000555767555557675500000000000000005557675500000000
88888888776677774eee4ee44eeeeee4000000000000000000000000000000000000000000000000557675555576755500000000000000005576755500000000
88888888776777774ee4eee4eeeeeeee00e400000000040000044000004c000000000c00000cc000576755555767555500000000000000005767555500000000
88888888756777774e4ee4e4eeeeeeee0044000000004e000044400000cc00000000c40000ccc000767555557675555500000000000000007675555500000000
88888888667777764eee4ee44eeeeee4000000000004e00000e4000000000000000c4000004c0000675555576755555700000000000000006755555700000000
888888887777765644eeee4444eeee44000000000000000000000000000000000000000000000000755555767555557600000000000000007555557600000000
888888887777657744444444444e4444000000000000000000000000000000000000000000000000555557675555576700000000000000005555576700000000
99999999000000000000000000000000000000000000000000000000000000000000000000000000555576755555767500000000000000000000000000000000
99999999000000000000000000000000000000000000000000000000000000000000000000000000555767555557675500000000000000000000000000000000
99999999000000000000000000000000000000000000000000000000000000000000000000000000557675555576755500000000000000000000000000000000
9999999900000000000000000000000000f100000000010000011000000000000000000000000000576755555767555500000000000000000000000000000000
999999990000000000000000000000000011000000001f0000111000000000000000000000000000767555557675555500000000000000000000000000000000
99999999000000000000000000000000000000000001f00000f10000000000000000000000000000675555576755555700000000000000000000000000000000
99999999000000000000000000000000000000000000000000000000000000000000000000000000755555767555557600000000000000000000000000000000
99999999000000000000000000000000000000000000000000000000000000000000000000000000555557675555576700000000000000000000000000000000
00000000000000000000000000000000000000000000000000000000000000000000000000000000000000000000000000000000000000000000000000000000
00000000000000000000000000000000000000000000000000000000000000000000000000000000000000000000000000000000000000000000000000000000
00000000000000000000000000000000000000000000000000000000000000000000000000000000000000000000000000000000000000000000000000000000
00000000000000000000000000000000000000000000000000000000000000000000000000000000000000000000000000000000000000000000000000000000
00000000000000000000000000000000000000000000000000000000000000000000000000000000000000000000000000000000000000000000000000000000
00000000000000000000000000000000000000000000000000000000000000000000000000000000000000000000000000000000000000000000000000000000
00000000000000000000000000000000000000000000000000000000000000000000000000000000000000000000000000000000000000000000000000000000
00000000000000000000000000000000000000000000000000000000000000000000000000000000000000000000000000000000000000000000000000000000
00000000000000000000000000000000000000000000000000000000000000000000000000000000000000000000000000000000000000000000000000000000
00000000000000000000000000000000000000000000000000000000000000000000000000000000000000000000000000000000000000000000000000000000
00000000000000000000000000000000000000000000000000000000000000000000000000000000000000000000000000000000000000000000000000000000
00000000000000000000000000000000000000000000000000000000000000000000000000000000000000000000000000000000000000000000000000000000
00000000000000000000000000000000000000000000000000000000000000000000000000000000000000000000000000000000000000000000000000000000
00000000000000000000000000000000000000000000000000000000000000000000000000000000000000000000000000000000000000000000000000000000
00000000000000000000000000000000000000000000000000000000000000000000000000000000000000000000000000000000000000000000000000000000
00000000000000000000000000000000000000000000000000000000000000000000000000000000000000000000000000000000000000000000000000000000
00000000000000000000000000000000000000000000000000000000000000000000000000000000000000000000000000000000000000000000000000000000
00000000000000000000000000000000000000000000000000000000000000000000000000000000000000000000000000000000000000000000000000000000
00000000000000000000000000000000000000000000000000000000000000000000000000000000000000000000000000000000000000000000000000000000
00000000000000000000000000000000000000000000000000000000000000000000000000000000000000000000000000000000000000000000000000000000
00000000000000000000000000000000000000000000000000000000000000000000000000000000000000000000000000000000000000000000000000000000
00000000000000000000000000000000000000000000000000000000000000000000000000000000000000000000000000000000000000000000000000000000
00000000000000000000000000000000000000000000000000000000000000000000000000000000000000000000000000000000000000000000000000000000
00000000000000000000000000000000000000000000000000000000000000000000000000000000000000000000000000000000000000000000000000000000
00000000000000000000000000000000000000000000000000000000000000000000000000000000000000000000000000000000000000000000000000000000
00000000000000000000000000000000000000000000000000000000000000000000000000000000000000000000000000000000000000000000000000000000
00000000000000000000000000000000000000000000000000000000000000000000000000000000000000000000000000000000000000000000000000000000
00000000000000000000000000000000000000000000000000000000000000000000000000000000000000000000000000000000000000000000000000000000
00000000000000000000000000000000000000000000000000000000000000000000000000000000000000000000000000000000000000000000000000000000
00000000000000000000000000000000000000000000000000000000000000000000000000000000000000000000000000000000000000000000000000000000
00000000000000000000000000000000000000000000000000000000000000000000000000000000000000000000000000000000000000000000000000000000
00000000000000000000000000000000000000000000000000000000000000000000000000000000000000000000000000000000000000000000000000000000
00000000000000000000000000000000000000000000000000000000000000000000000000000000000000000000000000000000000000000000000000000000
00000000000000000000000000000000000000000000000000000000000000000000000000000000000000000000000000000000000000000000000000000000
00000000000000000000000000000000000000000000000000000000000000000000000000000000000000000000000000000000000000000000000000000000
00000000000000000000000000000000000000000000000000000000000000000000000000000000000000000000000000000000000000000000000000000000
00000000000000000000000000000000000000000000000000000000000000000000000000000000000000000000000000000000000000000000000000000000
00000000000000000000000000000000000000000000000000000000000000000000000000000000000000000000000000000000000000000000000000000000
00000000000000000000000000000000000000000000000000000000000000000000000000000000000000000000000000000000000000000000000000000000
00000000000000000000000000000000000000000000000000000000000000000000000000000000000000000000000000000000000000000000000000000000
00000000000000000000000000000000000000000000000000000000000000000000000000000000000000000000000000000000000000000000000000000000
00000000000000000000000000000000000000000000000000000000000000000000000000000000000000000000000000000000000000000000000000000000
00000000000000000000000000000000000000000000000000000000000000000000000000000000000000000000000000000000000000000000000000000000
00000000000000000000000000000000000000000000000000000000000000000000000000000000000000000000000000000000000000000000000000000000
00000000000000000000000000000000000000000000000000000000000000000000000000000000000000000000000000000000000000000000000000000000
00000000000000000000000000000000000000000000000000000000000000000000000000000000000000000000000000000000000000000000000000000000
00000000000000000000000000000000000000000000000000000000000000000000000000000000000000000000000000000000000000000000000000000000
00000000000000000000000000000000000000000000000000000000000000000000000000000000000000000000000000000000000000000000000000000000
00000000000000000000000000000000000000000000000000000000000000000000000000000000000000000000000000000000000000000000000000000000
00000000000000000000000000000000000000000000000000000000000000000000000000000000000000000000000000000000000000000000000000000000
00000000000000000000000000000000000000000000000000000000000000000000000000000000000000000000000000000000000000000000000000000000
00000000000000000000000000000000000000000000000000000000000000000000000000000000000000000000000000000000000000000000000000000000
00000000000000000000000000000000000000000000000000000000000000000000000000000000000000000000000000000000000000000000000000000000
00000000000000000000000000000000000000000000000000000000000000000000000000000000000000000000000000000000000000000000000000000000
00000000000000000000000000000000000000000000000000000000000000000000000000000000000000000000000000000000000000000000000000000000
00000000000000000000000000000000000000000000000000000000000000000000000000000000000000000000000000000000000000000000000000000000
00000000000000000000000000000000000000000000000000000000000000000000000000000000000000000000000000000000000000000000000000000000
00000000000000000000000000000000000000000000000000000000000000000000000000000000000000000000000000000000000000000000000000000000
00000000000000000000000000000000000000000000000000000000000000000000000000000000000000000000000000000000000000000000000000000000
00000000000000000000000000000000000000000000000000000000000000000000000000000000000000000000000000000000000000000000000000000000
00000000000000000000000000000000000000000000000000000000000000000000000000000000000000000000000000000000000000000000000000000000
00000000000000000000000000000000000000000000000000000000000000000000000000000000000000000000000000000000000000000000000000000000
00000000000000000000000000000000000000000000000000000000000000000000000000000000000000000000000000000000000000000000000000000000
00000000000000000000000000000000000000000000000000000000000000000000000000000000000000000000000000000000000000000000000000000000
00000000000000000000000000000000000000000000000000000000000000000000000000000000000000000000000000000000000000000000000000000000
00000000000000000000000000000000000000000000000000000000000000000000000000000000000000000000000000000000000000000000000000000000
00000000000000000000000000000000000000000000000000000000000000000000000000000000000000000000000000000000000000000000000000000000
00000000000000000000000000000000000000000000000000000000000000000000000000000000000000000000000000000000000000000000000000000000
00000000000000000000000000000000000000000000000000000000000000000000000000000000000000000000000000000000000000000000000000000000
00000000000000000000000000000000000000000000000000000000000000000000000000000000000000000000000000000000000000000000000000000000
00000000000000000000000000000000000000000000000000000000000000000000000000000000000000000000000000000000000000000000000000000000
00000000000000000000000000000000000000000000000000000000000000000000000000000000000000000000000000000000000000000000000000000000
00000000000000000000000000000000000000000000000000000000000000000000000000000000000000000000000000000000000000000000000000000000
00000000000000000000000000000000000000000000000000000000000000000000000000000000000000000000000000000000000000000000000000000000
00000000000000000000000000000000000000000000000000000000000000000000000000000000000000000000000000000000000000000000000000000000
00000000000000000000000000000000000000000000000000000000000000000000000000000000000000000000000000000000000000000000000000000000
00000000000000000000000000000000000000000000000000000000000000000000000000000000000000000000000000000000000000000000000000000000
00000000000000000000000000000000000000000000000000000000000000000000000000000000000000000000000000000000000000000000000000000000
00000000000000000000000000000000000000000000000000000000000000000000000000000000000000000000000000000000000000000000000000000000
00000000000000000000000000000000000000000000000000000000000000000000000000000000000000000000000000000000000000000000000000000000
00000000000000000000000000000000000000000000000000000000000000000000000000000000000000000000000000000000000000000000000000000000
00000000000000000000000000000000000000000000000000000000000000000000000000000000000000000000000000000000000000000000000000000000
00000000000000000000000000000000000000000000000000000000000000000000000000000000000000000000000000000000000000000000000000000000
00000000000000000000000000000000000000000000000000000000000000000000000000000000000000000000000000000000000000000000000000000000
00000000000000000000000000000000000000000000000000000000000000000000000000000000000000000000000000000000000000000000000000000000
00000000000000000000000000000000000000000000000000000000000000000000000000000000000000000000000000000000000000000000000000000000
00000000000000000000000000000000000000000000000000000000000000000000000000000000000000000000000000000000000000000000000000000000
00000000000000000000000000000000000000000000000000000000000000000000000000000000000000000000000000000000000000000000000000000000
00000000000000000000000000000000000000000000000000000000000000000000000000000000000000000000000000000000000000000000000000000000
00000000000000000000000000000000000000000000000000000000000000000000000000000000000000000000000000000000000000000000000000000000
00000000000000000000000000000000000000000000000000000000000000000000000000000000000000000000000000000000000000000000000000000000
00000000000000000000000000000000000000000000000000000000000000000000000000000000000000000000000000000000000000000000000000000000
00000000000000000000000000000000000000000000000000000000000000000000000000000000000000000000000000000000000000000000000000000000
00000000000000000000000000000000000000000000000000000000000000000000000000000000000000000000000000000000000000000000000000000000
00000000000000000000000000000000000000000000000000000000000000000000000000000000000000000000000000000000000000000000000000000000
00000000000000000000000000000000000000000000000000000000000000000000000000000000000000000000000000000000000000000000000000000000
__gff__
0000000000000000000000000000000000000000000000000000000000000000000000000000000000000000000000000000000000000000000000000000000000000000000000000000000000000000000000000000000000000000000000000000000000000000000000000000000000000000000000000000000000000000
0000000000000000000000000000000000000000000000000000000000000000000000000000000000000000000000000000000000000000000000000000000000000000000000000000000000000000000000000000000000000000000000000000000000000000000000000000000000000000000000000000000000000000
__map__
0000000000000000000000000000000000000000000000000000000000000000000000000000000000000000000000000000000000000000000000000000000000000000000000000000000000000000000000000000000000000000000000000000000000000000000000000000000000000000000000000000000000000000
0000000000000000000000000000000000000000000000000000000000000000000000000000000000000000000000000000000000000000000000000000000000000000000000000000000000000000000000000000000000000000000000000000000000000000000000000000000000000000000000000000000000000000
0000000000000000000000000000000000000000000000000000000000000000000000000000000000000000000000000000000000000000000000000000000000000000000000000000000000000000000000000000000000000000000000000000000000000000000000000000000000000000000000000000000000000000
0000000000000000000000000000000000000000000000000000000000000000000000000000000000000000000000000000000000000000000000000000000000000000000000000000000000000000000000000000000000000000000000000000000000000000000000000000000000000000000000000000000000000000
0000000000000000000000000000000000000000000000000000000000000000000000000000000000000000000000000000000000000000000000000000000000000000000000000000000000000000000000000000000000000000000000000000000000000000000000000000000000000000000000000000000000000000
0000000000000000000000000000000000000000000000000000000000000000000000000000000000000000000000000000000000000000000000000000000000000000000000000000000000000000000000000000000000000000000000000000000000000000000000000000000000000000000000000000000000000000
0000000000000000000000000000000000000000000000000000000000000000000000000000000000000000000000000000000000000000000000000000000000000000000000000000000000000000000000000000000000000000000000000000000000000000000000000000000000000000000000000000000000000000
0000000000000000000000000000000000000000000000000000000000000000000000000000000000000000000000000000000000000000000000000000000000000000000000000000000000000000000000000000000000000000000000000000000000000000000000000000000000000000000000000000000000000000
0000000000000000000000000000000000000000000000000000000000000000000000000000000000000000000000000000000000000000000000000000000000000000000000000000000000000000000000000000000000000000000000000000000000000000000000000000000000000000000000000000000000000000
0000000000000000000000000000000000000000000000000000000000000000000000000000000000000000000000000000000000000000000000000000000000000000000000000000000000000000000000000000000000000000000000000000000000000000000000000000000000000000000000000000000000000000
0000000000000000000000000000000000000000000000000000000000000000000000000000000000000000000000000000000000000000000000000000000000000000000000000000000000000000000000000000000000000000000000000000000000000000000000000000000000000000000000000000000000000000
0000000000000000000000000000000000000000000000000000000000000000000000000000000000000000000000000000000000000000000000000000000000000000000000000000000000000000000000000000000000000000000000000000000000000000000000000000000000000000000000000000000000000000
0000000000000000000000000000000000000000000000000000000000000000000000000000000000000000000000000000000000000000000000000000000000000000000000000000000000000000000000000000000000000000000000000000000000000000000000000000000000000000000000000000000000000000
0000000000000000000000000000000000000000000000000000000000000000000000000000000000000000000000000000000000000000000000000000000000000000000000000000000000000000000000000000000000000000000000000000000000000000000000000000000000000000000000000000000000000000
0000000000000000000000000000000000000000000000000000000000000000000000000000000000000000000000000000000000000000000000000000000000000000000000000000000000000000000000000000000000000000000000000000000000000000000000000000000000000000000000000000000000000000
0000000000000000000000000000000000000000000000000000000000000000000000000000000000000000000000000000000000000000000000000000000000000000000000000000000000000000000000000000000000000000000000000000000000000000000000000000000000000000000000000000000000000000
0000000000000000000000000000000000000000000000000000000000000000000000000000000000000000000000000000000000000000000000000000000000000000000000000000000000000000000000000000000000000000000000000000000000000000000000000000000000000000000000000000000000000000
0000000000000000000000000000000000000000000000000000000000000000000000000000000000000000000000000000000000000000000000000000000000000000000000000000000000000000000000000000000000000000000000000000000000000000000000000000000000000000000000000000000000000000
0000000000000000000000000000000000000000000000000000000000000000000000000000000000000000000000000000000000000000000000000000000000000000000000000000000000000000000000000000000000000000000000000000000000000000000000000000000000000000000000000000000000000000
0000000000000000000000000000000000000000000000000000000000000000000000000000000000000000000000000000000000000000000000000000000000000000000000000000000000000000000000000000000000000000000000000000000000000000000000000000000000000000000000000000000000000000
0000000000000000000000000000000000000000000000000000000000000000000000000000000000000000000000000000000000000000000000000000000000000000000000000000000000000000000000000000000000000000000000000000000000000000000000000000000000000000000000000000000000000000
0000000000000000000000000000000000000000000000000000000000000000000000000000000000000000000000000000000000000000000000000000000000000000000000000000000000000000000000000000000000000000000000000000000000000000000000000000000000000000000000000000000000000000
0000000000000000000000000000000000000000000000000000000000000000000000000000000000000000000000000000000000000000000000000000000000000000000000000000000000000000000000000000000000000000000000000000000000000000000000000000000000000000000000000000000000000000
0000000000000000000000000000000000000000000000000000000000000000000000000000000000000000000000000000000000000000000000000000000000000000000000000000000000000000000000000000000000000000000000000000000000000000000000000000000000000000000000000000000000000000
0000000000000000000000000000000000000000000000000000000000000000000000000000000000000000000000000000000000000000000000000000000000000000000000000000000000000000000000000000000000000000000000000000000000000000000000000000000000000000000000000000000000000000
0000000000000000000000000000000000000000000000000000000000000000000000000000000000000000000000000000000000000000000000000000000000000000000000000000000000000000000000000000000000000000000000000000000000000000000000000000000000000000000000000000000000000000
0000000000000000000000000000000000000000000000000000000000000000000000000000000000000000000000000000000000000000000000000000000000000000000000000000000000000000000000000000000000000000000000000000000000000000000000000000000000000000000000000000000000000000
0000000000000000000000000000000000000000000000000000000000000000000000000000000000000000000000000000000000000000000000000000000000000000000000000000000000000000000000000000000000000000000000000000000000000000000000000000000000000000000000000000000000000000
0000000000000000000000000000000000000000000000000000000000000000000000000000000000000000000000000000000000000000000000000000000000000000000000000000000000000000000000000000000000000000000000000000000000000000000000000000000000000000000000000000000000000000
0000000000000000000000000000000000000000000000000000000000000000000000000000000000000000000000000000000000000000000000000000000000000000000000000000000000000000000000000000000000000000000000000000000000000000000000000000000000000000000000000000000000000000
0000000000000000000000000000000000000000000000000000000000000000000000000000000000000000000000000000000000000000000000000000000000000000000000000000000000000000000000000000000000000000000000000000000000000000000000000000000000000000000000000000000000000000
0000000000000000000000000000000000000000000000000000000000000000000000000000000000000000000000000000000000000000000000000000000000000000000000000000000000000000000000000000000000000000000000000000000000000000000000000000000000000000000000000000000000000000
